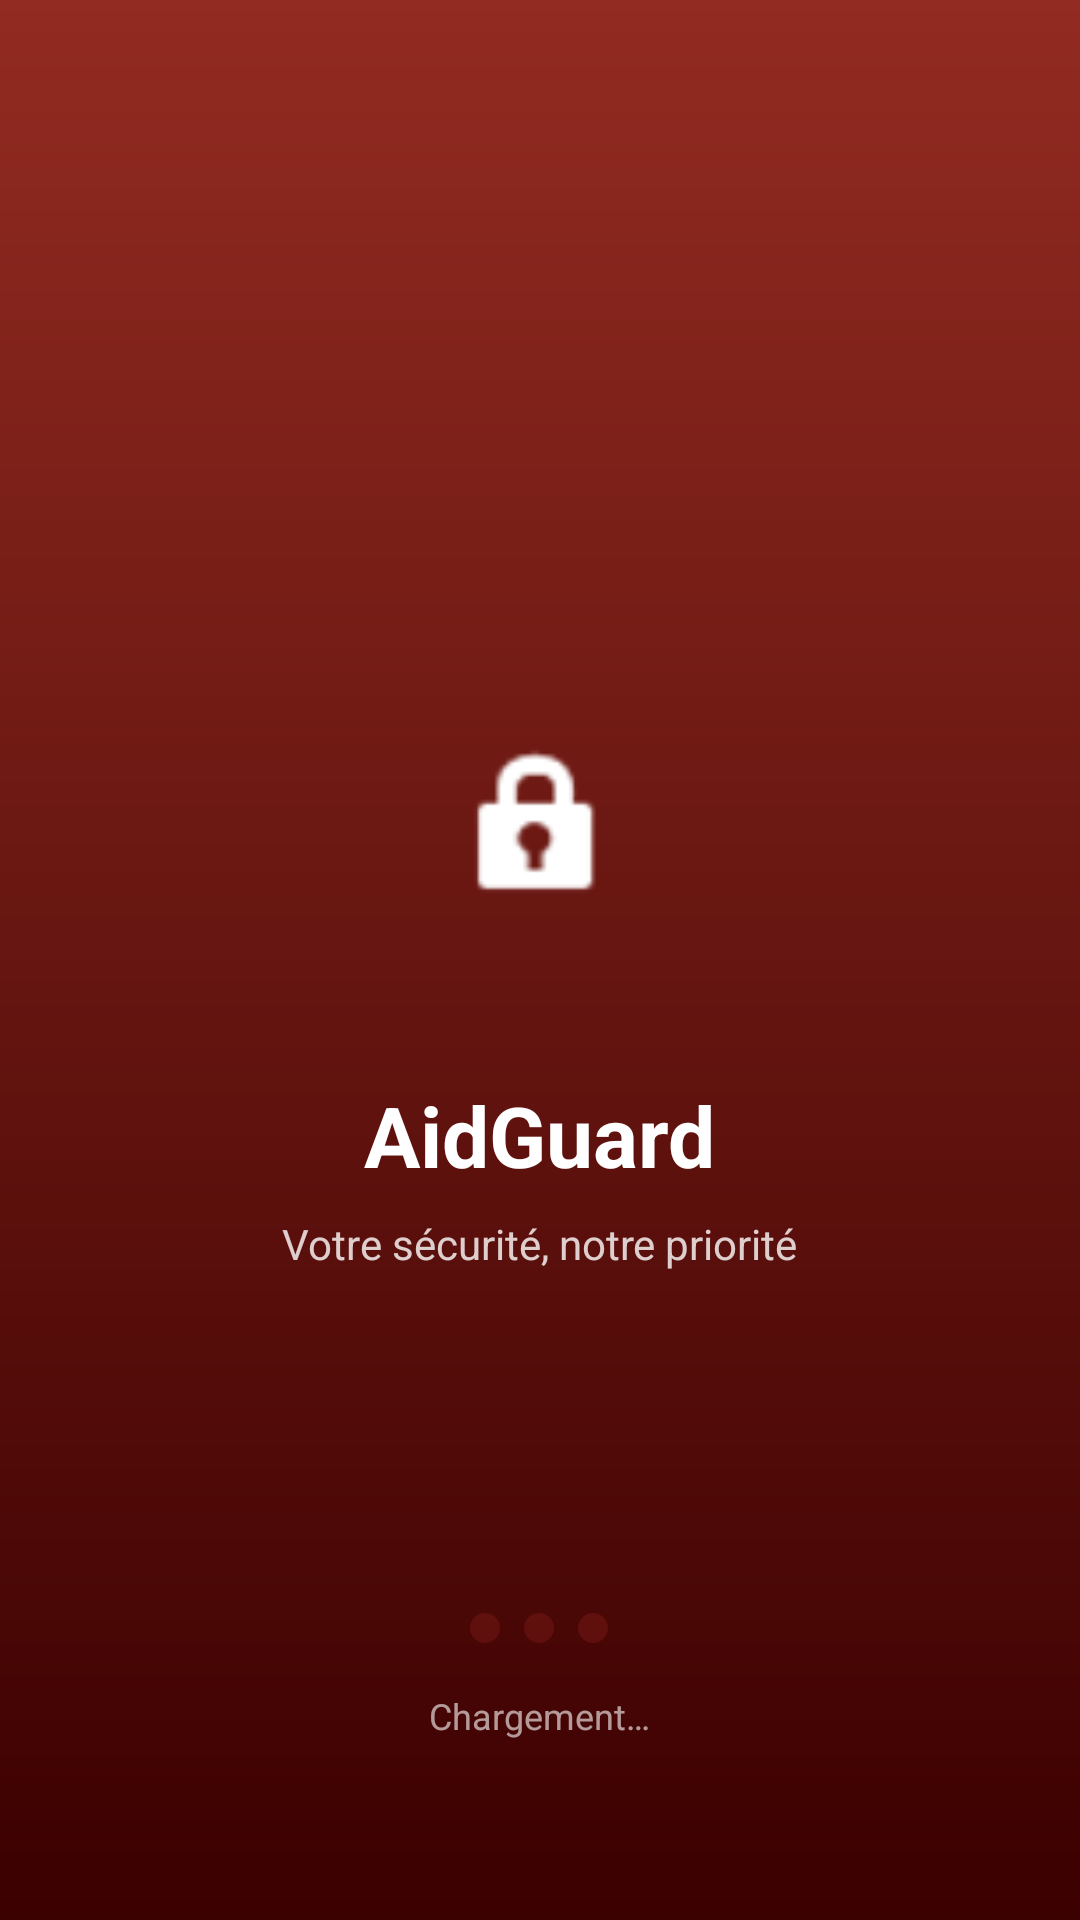

The Android layout XML behind this screen, and the referenced resources:
<!-- AndroidManifest.xml: activity theme Theme.EmergencyApp.Splash -->
<!-- res/layout/activity_splash.xml -->
<?xml version="1.0" encoding="utf-8"?>
<RelativeLayout xmlns:android="http://schemas.android.com/apk/res/android"
    android:layout_width="match_parent"
    android:layout_height="match_parent"
    android:background="@drawable/bg_gradient_splash">

    <LinearLayout
        android:layout_width="wrap_content"
        android:layout_height="wrap_content"
        android:layout_centerInParent="true"
        android:orientation="vertical"
        android:gravity="center">

        <FrameLayout
            android:layout_width="120dp"
            android:layout_height="120dp"
            android:layout_gravity="center">

            <View
                android:layout_width="120dp"
                android:layout_height="120dp"
                android:background="@drawable/bg_shield_circle" />

            <ImageView
                android:layout_width="60dp"
                android:layout_height="60dp"
                android:layout_gravity="center"
                android:src="@android:drawable/ic_lock_idle_lock"
                android:tint="@color/white" />
        </FrameLayout>

        <TextView
            android:layout_width="wrap_content"
            android:layout_height="wrap_content"
            android:layout_marginTop="24dp"
            android:text="@string/app_name"
            android:textColor="@color/white"
            android:textSize="28sp"
            android:textStyle="bold" />

        <TextView
            android:layout_width="wrap_content"
            android:layout_height="wrap_content"
            android:layout_marginTop="8dp"
            android:text="@string/app_tagline"
            android:textColor="#CCFFFFFF"
            android:textSize="14sp" />
    </LinearLayout>

    <LinearLayout
        android:layout_width="wrap_content"
        android:layout_height="wrap_content"
        android:layout_alignParentBottom="true"
        android:layout_centerHorizontal="true"
        android:layout_marginBottom="60dp"
        android:orientation="vertical"
        android:gravity="center">

        <LinearLayout
            android:id="@+id/llDots"
            android:layout_width="wrap_content"
            android:layout_height="wrap_content"
            android:orientation="horizontal"
            android:gravity="center">

            <View
                android:id="@+id/dot1"
                android:layout_width="10dp"
                android:layout_height="10dp"
                android:layout_margin="4dp"
                android:background="@drawable/bg_sos_ring" />

            <View
                android:id="@+id/dot2"
                android:layout_width="10dp"
                android:layout_height="10dp"
                android:layout_margin="4dp"
                android:background="@drawable/bg_sos_ring" />

            <View
                android:id="@+id/dot3"
                android:layout_width="10dp"
                android:layout_height="10dp"
                android:layout_margin="4dp"
                android:background="@drawable/bg_sos_ring" />
        </LinearLayout>

        <TextView
            android:layout_width="wrap_content"
            android:layout_height="wrap_content"
            android:layout_marginTop="12dp"
            android:text="@string/chargement"
            android:textColor="#99FFFFFF"
            android:textSize="12sp" />
    </LinearLayout>

</RelativeLayout>
<!-- resources referenced by this layout -->
<resources>
  <color name="white">#FFFFFF</color>
  <!-- drawable bg_gradient_splash (drawable) -->
  <?xml version="1.0" encoding="utf-8"?>
  <shape xmlns:android="http://schemas.android.com/apk/res/android"
      android:shape="rectangle">
      <gradient
          android:angle="270"
          android:startColor="#922B21"
          android:endColor="#3B0000"
          android:type="linear" />
  </shape>
  <!-- drawable bg_sos_ring (drawable) -->
  <?xml version="1.0" encoding="utf-8"?>
  <shape xmlns:android="http://schemas.android.com/apk/res/android"
      android:shape="oval">
      <solid android:color="#33C0392B" />
  </shape>
  <string name="app_name">AidGuard</string>
  <string name="app_tagline">Votre sécurité, notre priorité</string>
  <string name="chargement">Chargement…</string>
  <style name="Theme.EmergencyApp.Splash" parent="Theme.EmergencyApp">
          <item name="android:windowBackground">@color/primary_dark</item>
          <item name="android:statusBarColor">@color/status_bar_bg</item>
      </style>
  <style name="Theme.EmergencyApp" parent="Theme.Material3.DayNight.NoActionBar">
          <item name="colorPrimary">@color/primary</item>
          <item name="colorPrimaryDark">@color/primary_dark</item>
          <item name="colorAccent">@color/accent</item>
          <item name="android:statusBarColor">@color/status_bar_bg</item>
          <item name="android:windowBackground">@color/background</item>
      </style>
  <color name="primary_dark">#922B21</color>
  <color name="status_bar_bg">#7B1C1C</color>
  <color name="primary">#C0392B</color>
  <color name="accent">#E74C3C</color>
  <color name="background">#F8F9FA</color>
</resources>
